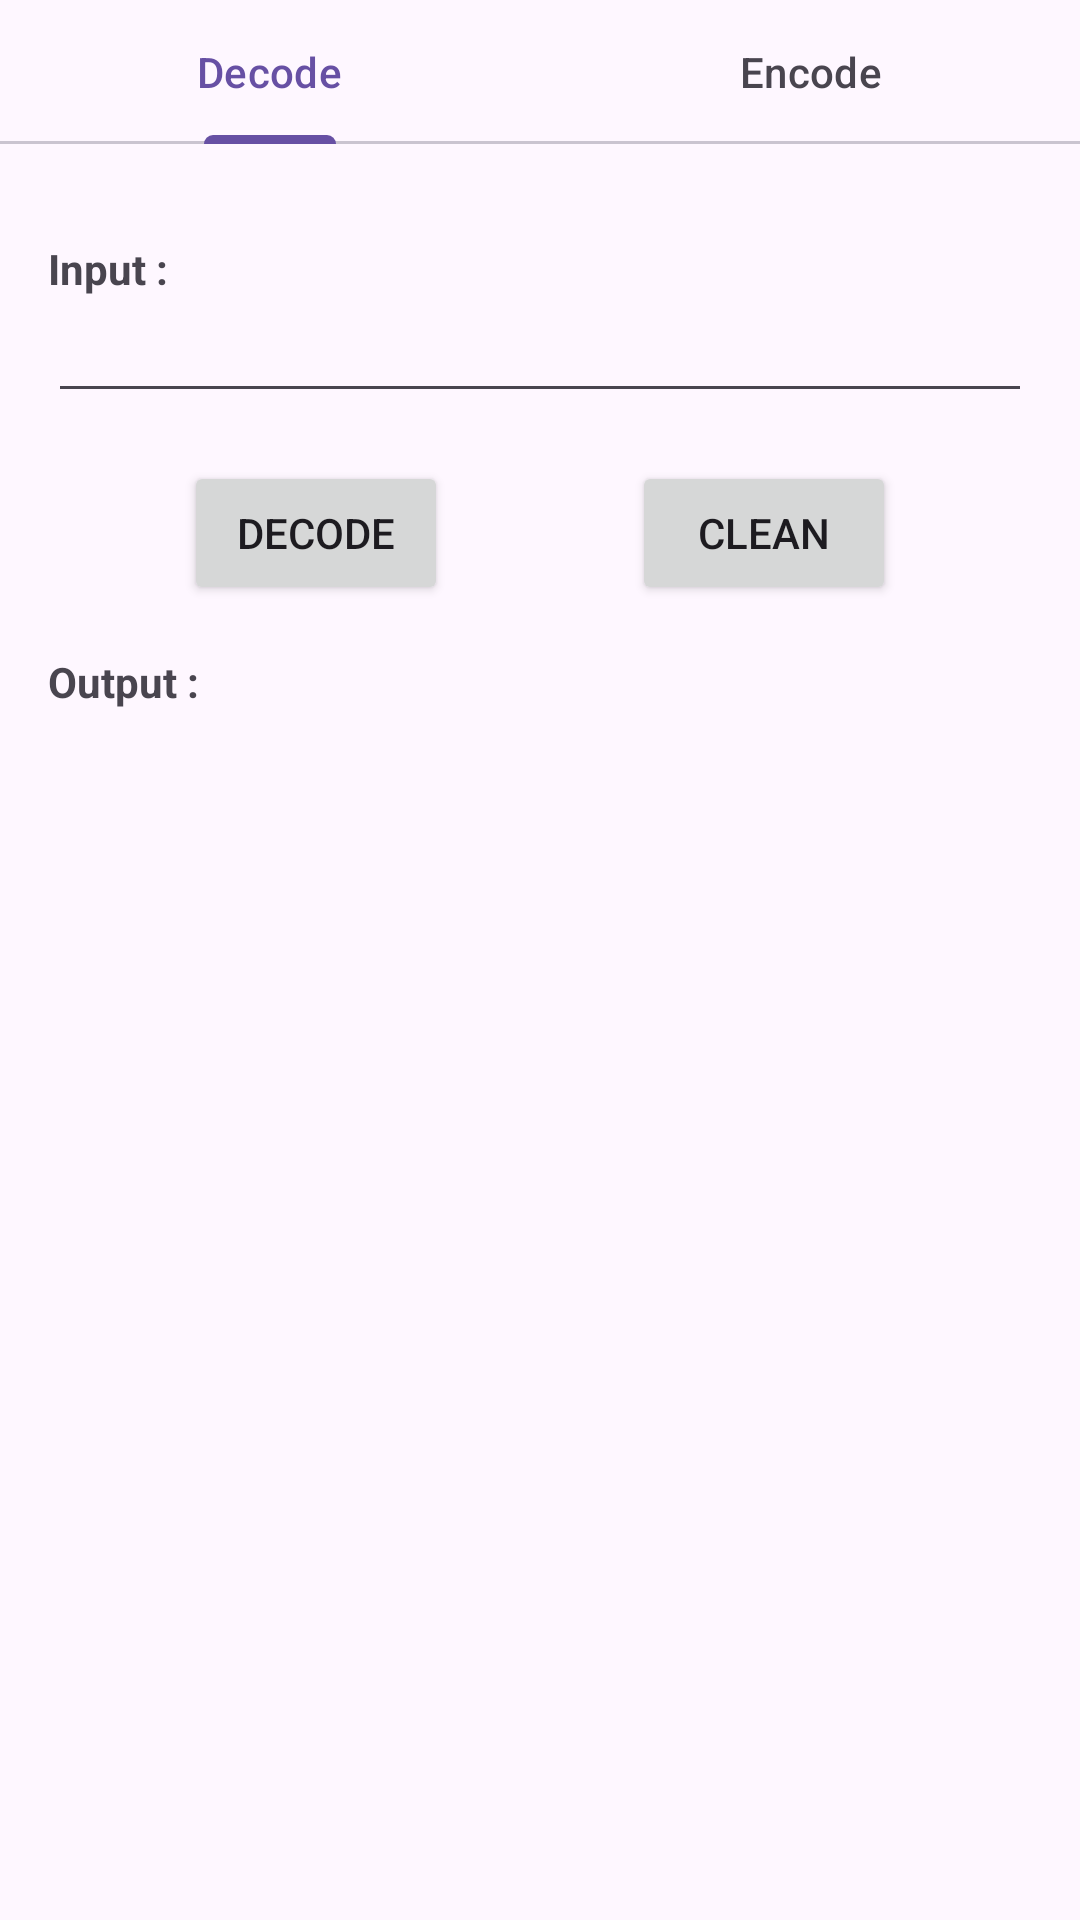

Here is an Android app screen rendered from its layout file. Give the layout XML and the strings, colors and styles it references.
<!-- AndroidManifest.xml: application theme Theme.XORTranslator -->
<!-- res/layout/fragment_o_r_x_encryption.xml -->
<?xml version="1.0" encoding="utf-8"?>
<androidx.constraintlayout.widget.ConstraintLayout
    xmlns:android="http://schemas.android.com/apk/res/android"
    xmlns:tools="http://schemas.android.com/tools"
    xmlns:app="http://schemas.android.com/apk/res-auto"
    android:layout_width="match_parent"
    android:layout_height="match_parent"
    tools:context=".fragment.ORXEncryptionFragment">

    
    
    
    
    
    
    
    

    
    
    
    
    
    
    
    
    

    
    
    
    
    
    
    
    
    

    

    <com.google.android.material.tabs.TabLayout
        android:id="@+id/orxTabLayout"
        android:layout_width="match_parent"
        android:layout_height="wrap_content"
        app:layout_constraintEnd_toEndOf="parent"
        app:layout_constraintStart_toStartOf="parent"
        app:layout_constraintTop_toTopOf="parent">

        <com.google.android.material.tabs.TabItem
            android:layout_width="wrap_content"
            android:layout_height="wrap_content"
            android:text="@string/text_decode"/>

        <com.google.android.material.tabs.TabItem
            android:layout_width="wrap_content"
            android:layout_height="wrap_content"
            android:text="@string/text_encode"/>

    </com.google.android.material.tabs.TabLayout>

    <ScrollView
        android:layout_width="match_parent"
        android:layout_height="0dp"
        android:paddingBottom="32dp"
        app:layout_constraintBottom_toBottomOf="parent"
        app:layout_constraintTop_toBottomOf="@+id/orxTabLayout">


        <androidx.constraintlayout.widget.ConstraintLayout
            android:layout_width="match_parent"
            android:layout_height="wrap_content">

            <TextView
                android:id="@+id/inputTitle"
                android:layout_width="wrap_content"
                android:layout_height="wrap_content"
                android:layout_marginStart="16dp"
                android:layout_marginTop="32dp"
                android:text="@string/text_input"
                android:textStyle="bold"
                app:layout_constraintStart_toStartOf="parent"
                app:layout_constraintTop_toTopOf="parent" />

            <EditText
                android:id="@+id/input"
                android:layout_width="0dp"
                android:layout_height="wrap_content"
                android:layout_marginEnd="16dp"
                android:layout_marginTop="8dp"
                android:autofillHints=""
                android:inputType="text"
                android:textSize="10sp"
                app:layout_constraintEnd_toEndOf="parent"
                app:layout_constraintStart_toStartOf="@+id/inputTitle"
                app:layout_constraintTop_toBottomOf="@+id/inputTitle"
                tools:ignore="LabelFor,SmallSp,TouchTargetSizeCheck,SpeakableTextPresentCheck" />

            <Button
                android:id="@+id/translate"
                android:layout_width="wrap_content"
                android:layout_height="wrap_content"
                android:layout_marginTop="16dp"
                android:clickable="true"
                android:focusable="true"
                android:text="@string/text_decode"
                app:layout_constraintEnd_toStartOf="@+id/clean"
                app:layout_constraintHorizontal_bias="0.5"
                app:layout_constraintStart_toStartOf="parent"
                app:layout_constraintTop_toBottomOf="@+id/input" />

            <Button
                android:id="@+id/clean"
                android:layout_width="wrap_content"
                android:layout_height="wrap_content"
                android:layout_marginTop="16dp"
                android:clickable="true"
                android:focusable="true"
                android:text="@string/text_clean"
                app:layout_constraintEnd_toEndOf="parent"
                app:layout_constraintHorizontal_bias="0.5"
                app:layout_constraintStart_toEndOf="@+id/translate"
                app:layout_constraintTop_toBottomOf="@+id/input" />

            <TextView
                android:id="@+id/outputTitle"
                android:layout_width="wrap_content"
                android:layout_height="wrap_content"
                android:layout_marginStart="16dp"
                android:layout_marginTop="16dp"
                android:text="@string/text_output"
                android:textStyle="bold"
                app:layout_constraintStart_toStartOf="parent"
                app:layout_constraintTop_toBottomOf="@+id/translate" />

            <TextView
                android:id="@+id/output"
                android:layout_width="0dp"
                android:layout_height="wrap_content"
                android:layout_marginEnd="16dp"
                android:layout_marginTop="8dp"
                android:text=""
                app:layout_constraintEnd_toEndOf="parent"
                app:layout_constraintStart_toStartOf="@+id/outputTitle"
                app:layout_constraintTop_toBottomOf="@+id/outputTitle" />

        </androidx.constraintlayout.widget.ConstraintLayout>

    </ScrollView>


</androidx.constraintlayout.widget.ConstraintLayout>
<!-- resources referenced by this layout -->
<resources>
  <string name="text_clean">Clean</string>
  <string name="text_decode">Decode</string>
  <string name="text_encode">Encode</string>
  <string name="text_input">Input :</string>
  <string name="text_output">Output :</string>
  <style name="Theme.XORTranslator" parent="Base.Theme.XORTranslator" />
  <style name="Base.Theme.XORTranslator" parent="Theme.Material3.DayNight.NoActionBar">
          
          
      </style>
</resources>
